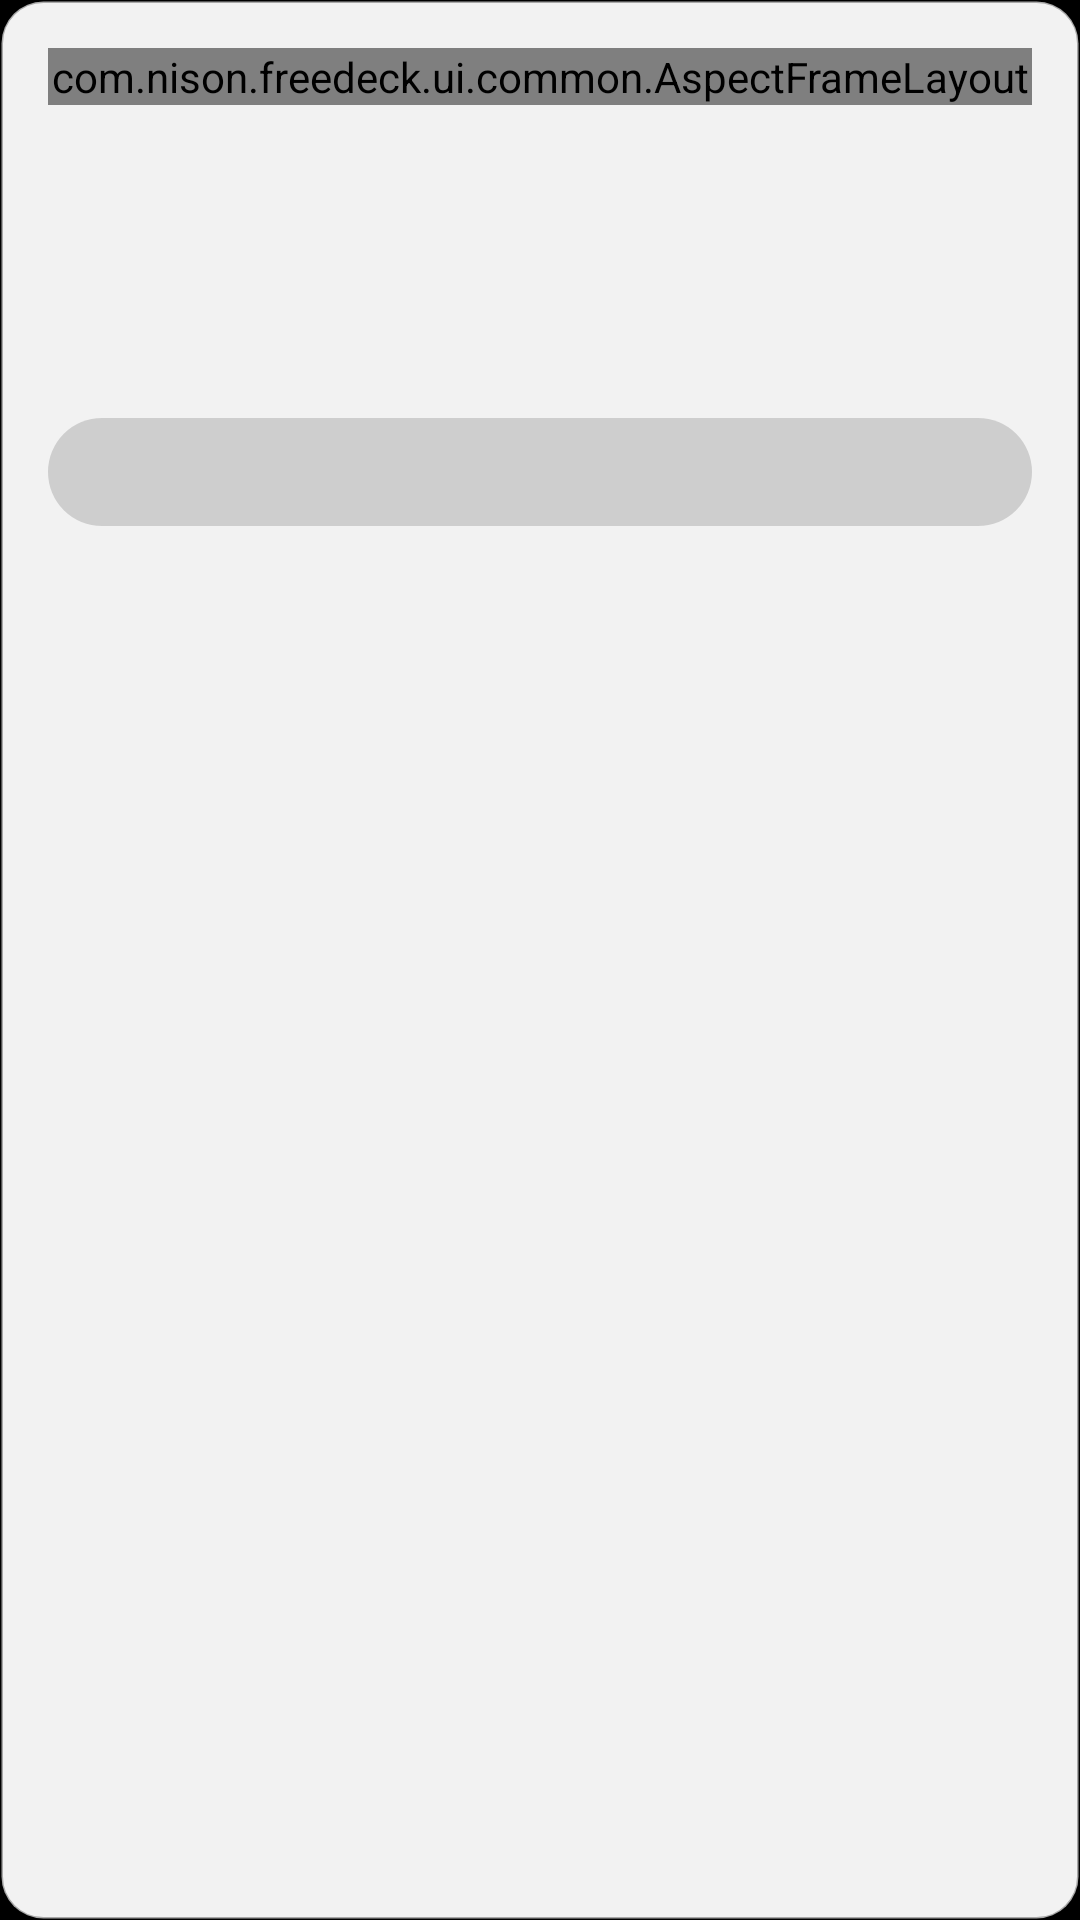

This screen was rendered from an Android layout file. Write that file and the resources it references.
<!-- AndroidManifest.xml: application theme android:Theme.Black.NoTitleBar.Fullscreen -->
<!-- res/layout/dialog_app_options.xml -->
<?xml version="1.0" encoding="utf-8"?>
<LinearLayout xmlns:android="http://schemas.android.com/apk/res/android"
    xmlns:app="http://schemas.android.com/apk/res-auto"
    android:layout_width="@dimen/options_dialog_width"
    android:layout_height="wrap_content"
    android:background="@drawable/card_background"
    android:gravity="center_horizontal"
    android:orientation="vertical"
    android:padding="@dimen/wifi_card_padding">

    <com.nison.freedeck.ui.common.AspectFrameLayout
        android:layout_width="match_parent"
        android:layout_height="wrap_content"
        android:background="@drawable/app_card_background"
        app:aspectRatio="1.7778"
        app:cornerRadius="@dimen/app_card_radius">

        <ImageView
            android:id="@+id/options_icon"
            android:layout_width="match_parent"
            android:layout_height="match_parent"
            android:importantForAccessibility="no"
            android:scaleType="centerCrop" />
    </com.nison.freedeck.ui.common.AspectFrameLayout>

    <TextView
        android:id="@+id/options_title"
        style="@style/DetailTitle"
        android:layout_width="match_parent"
        android:layout_height="wrap_content"
        android:layout_marginTop="@dimen/options_section_gap"
        android:ellipsize="end"
        android:gravity="center_horizontal" />

    <TextView
        android:id="@+id/options_version"
        style="@style/NavBarText.Secondary"
        android:layout_width="match_parent"
        android:layout_height="wrap_content"
        android:layout_marginTop="2dp"
        android:gravity="center_horizontal"
        android:textSize="@dimen/detail_text" />

    <TextView
        android:id="@+id/options_body"
        style="@style/DetailText"
        android:layout_width="match_parent"
        android:layout_height="wrap_content"
        android:layout_marginTop="@dimen/options_section_gap"
        android:ellipsize="end"
        android:gravity="center_horizontal"
        android:lineSpacingMultiplier="1.1"
        android:maxLines="5"
        android:singleLine="false"
        android:textColor="@color/text_secondary" />

    <Button
        android:id="@+id/options_favorite"
        style="@style/ActionButton"
        android:layout_width="match_parent"
        android:layout_marginTop="@dimen/detail_button_margin" />


</LinearLayout>
<!-- resources referenced by this layout -->
<resources>
  <color name="text_secondary">#B3FFFFFF</color>
  <dimen name="app_card_radius">14dp</dimen>
  <dimen name="detail_button_margin">12dp</dimen>
  <dimen name="detail_text">14sp</dimen>
  <dimen name="options_dialog_width">300dp</dimen>
  <dimen name="options_section_gap">14dp</dimen>
  <dimen name="wifi_card_padding">16dp</dimen>
  <!-- drawable app_card_background (drawable) -->
  <?xml version="1.0" encoding="utf-8"?>
  <shape xmlns:android="http://schemas.android.com/apk/res/android"
      android:shape="rectangle">
      <solid android:color="@color/app_card_surface" />
      <corners android:radius="@dimen/app_card_radius" />
  </shape>
  <!-- drawable card_background (drawable) -->
  <?xml version="1.0" encoding="utf-8"?>
  <shape xmlns:android="http://schemas.android.com/apk/res/android"
      android:shape="rectangle">
      <solid android:color="@color/card_background" />
      <stroke
          android:width="1dp"
          android:color="@color/divider" />
      <corners android:radius="@dimen/wifi_card_radius" />
  </shape>
  <style name="ActionButton" parent="android:Widget.Button">
          <item name="android:layout_height">@dimen/action_button_height</item>
          <item name="android:paddingHorizontal">@dimen/action_button_padding</item>
          <item name="android:background">@drawable/action_button_background</item>
          <item name="android:textColor">@color/action_button_text</item>
          <item name="android:textSize">@dimen/action_button_text</item>
          <item name="android:fontFamily">sans-serif-medium</item>
          <item name="android:textAllCaps">false</item>
          <item name="android:stateListAnimator">@null</item>
          <item name="android:focusable">true</item>
      </style>
  <style name="DetailText">
          <item name="android:fontFamily">sans-serif</item>
          <item name="android:textSize">@dimen/detail_text</item>
          <item name="android:singleLine">true</item>
      </style>
  <style name="DetailTitle">
          <item name="android:fontFamily">sans-serif-light</item>
          <item name="android:textColor">@color/text_primary</item>
          <item name="android:textSize">@dimen/detail_title_text</item>
          <item name="android:singleLine">true</item>
      </style>
  <style name="NavBarText.Secondary">
          <item name="android:textColor">@color/text_secondary</item>
          <item name="android:textSize">@dimen/navbar_text_secondary</item>
      </style>
  <color name="app_card_surface">#FF1C1C1E</color>
  <color name="card_background">#F2121212</color>
  <color name="divider">#4DFFFFFF</color>
  <dimen name="wifi_card_radius">14dp</dimen>
  <dimen name="action_button_height">36dp</dimen>
  <dimen name="action_button_padding">18dp</dimen>
  <!-- drawable action_button_background (drawable) -->
  <?xml version="1.0" encoding="utf-8"?>
  <selector xmlns:android="http://schemas.android.com/apk/res/android">
      <item android:state_focused="true">
          <shape android:shape="rectangle">
              <solid android:color="@color/text_primary" />
              <corners android:radius="@dimen/action_button_radius" />
          </shape>
      </item>
      <item>
          <shape android:shape="rectangle">
              <solid android:color="@color/nav_selected" />
              <corners android:radius="@dimen/action_button_radius" />
          </shape>
      </item>
  </selector>
  <dimen name="action_button_text">14sp</dimen>
  <color name="text_primary">#FFFFFFFF</color>
  <dimen name="detail_title_text">18sp</dimen>
  <dimen name="navbar_text_secondary">16sp</dimen>
  <dimen name="action_button_radius">18dp</dimen>
  <color name="nav_selected">#33FFFFFF</color>
</resources>
